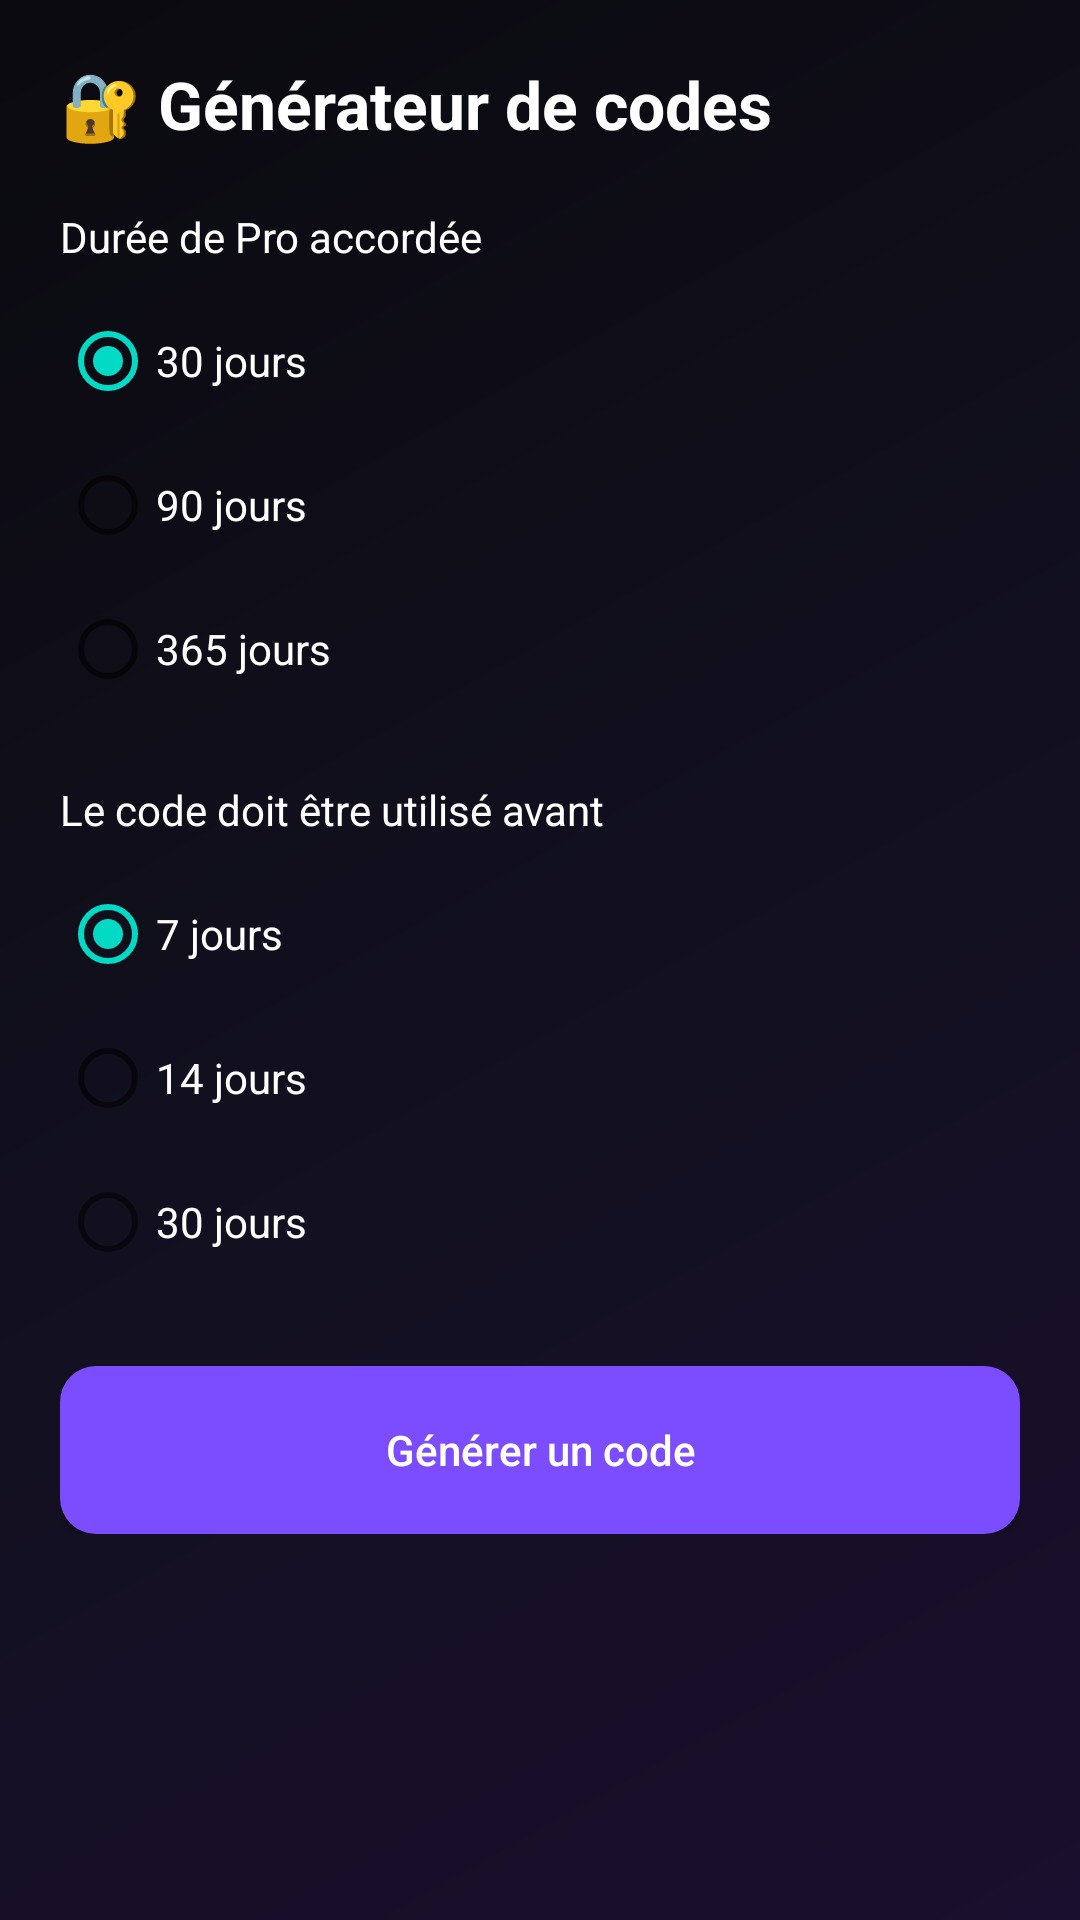

The Android layout XML behind this screen, and the referenced resources:
<!-- AndroidManifest.xml: application theme Theme.ScreenRecorder -->
<!-- res/layout/activity_code_generator.xml -->
<?xml version="1.0" encoding="utf-8"?>
<ScrollView xmlns:android="http://schemas.android.com/apk/res/android"
    android:layout_width="match_parent"
    android:layout_height="match_parent"
    android:background="@drawable/bg_gradient_screen">

    <LinearLayout
        android:layout_width="match_parent"
        android:layout_height="wrap_content"
        android:orientation="vertical"
        android:padding="20dp">

        <TextView
            android:layout_width="wrap_content"
            android:layout_height="wrap_content"
            android:text="🔐 Générateur de codes"
            android:textColor="#FFFFFF"
            android:textSize="22sp"
            android:textStyle="bold"
            android:layout_marginBottom="20dp" />

        <TextView
            android:layout_width="wrap_content"
            android:layout_height="wrap_content"
            android:text="Durée de Pro accordée"
            android:textColor="#FFFFFF"
            android:textSize="14sp" />

        <RadioGroup
            android:id="@+id/durationGroup"
            android:layout_width="match_parent"
            android:layout_height="wrap_content"
            android:layout_marginTop="8dp"
            android:layout_marginBottom="20dp">

            <RadioButton android:id="@+id/dur30" android:text="30 jours" android:textColor="#FFFFFF" android:checked="true" />
            <RadioButton android:id="@+id/dur90" android:text="90 jours" android:textColor="#FFFFFF" />
            <RadioButton android:id="@+id/dur365" android:text="365 jours" android:textColor="#FFFFFF" />
        </RadioGroup>

        <TextView
            android:layout_width="wrap_content"
            android:layout_height="wrap_content"
            android:text="Le code doit être utilisé avant"
            android:textColor="#FFFFFF"
            android:textSize="14sp" />

        <RadioGroup
            android:id="@+id/validityGroup"
            android:layout_width="match_parent"
            android:layout_height="wrap_content"
            android:layout_marginTop="8dp"
            android:layout_marginBottom="24dp">

            <RadioButton android:id="@+id/valid7" android:text="7 jours" android:textColor="#FFFFFF" android:checked="true" />
            <RadioButton android:id="@+id/valid14" android:text="14 jours" android:textColor="#FFFFFF" />
            <RadioButton android:id="@+id/valid30" android:text="30 jours" android:textColor="#FFFFFF" />
        </RadioGroup>

        <Button
            android:id="@+id/generateButton"
            android:layout_width="match_parent"
            android:layout_height="56dp"
            android:background="@drawable/bg_button_primary"
            android:textColor="#FFFFFF"
            android:textAllCaps="false"
            android:text="Générer un code" />

        <LinearLayout
            android:id="@+id/resultCard"
            android:layout_width="match_parent"
            android:layout_height="wrap_content"
            android:orientation="vertical"
            android:background="@drawable/bg_card"
            android:padding="20dp"
            android:layout_marginTop="20dp"
            android:visibility="gone">

            <TextView
                android:layout_width="wrap_content"
                android:layout_height="wrap_content"
                android:text="Code généré :"
                android:textColor="#9E9E9E"
                android:textSize="12sp" />

            <TextView
                android:id="@+id/generatedCodeText"
                android:layout_width="wrap_content"
                android:layout_height="wrap_content"
                android:textColor="#B388FF"
                android:textSize="20sp"
                android:textStyle="bold"
                android:layout_marginTop="6dp" />

            <Button
                android:id="@+id/copyCodeButton"
                android:layout_width="wrap_content"
                android:layout_height="wrap_content"
                android:background="@drawable/bg_stat_purple"
                android:textColor="#FFFFFF"
                android:textAllCaps="false"
                android:text="📋 Copier"
                android:layout_marginTop="12dp" />

        </LinearLayout>

    </LinearLayout>
</ScrollView>
<!-- resources referenced by this layout -->
<resources>
  <!-- drawable bg_button_primary (drawable) -->
  <?xml version="1.0" encoding="utf-8"?>
  <shape xmlns:android="http://schemas.android.com/apk/res/android" android:shape="rectangle">
      <solid android:color="#7C4DFF" />
      <corners android:radius="12dp" />
  </shape>
  <!-- drawable bg_card (drawable) -->
  <?xml version="1.0" encoding="utf-8"?>
  <shape xmlns:android="http://schemas.android.com/apk/res/android" android:shape="rectangle">
      <solid android:color="#1E1E1E" />
      <corners android:radius="16dp" />
  </shape>
  <!-- drawable bg_gradient_screen (drawable) -->
  <?xml version="1.0" encoding="utf-8"?>
  <shape xmlns:android="http://schemas.android.com/apk/res/android" android:shape="rectangle">
      <gradient
          android:type="linear"
          android:angle="135"
          android:startColor="#1A0F2E"
          android:centerColor="#12101F"
          android:endColor="#0A0A0F" />
  </shape>
  <!-- drawable bg_stat_purple (drawable) -->
  <?xml version="1.0" encoding="utf-8"?>
  <shape xmlns:android="http://schemas.android.com/apk/res/android" android:shape="rectangle">
      <gradient android:type="linear" android:angle="45" android:startColor="#7C4DFF" android:endColor="#5E35B1" />
      <corners android:radius="18dp" />
  </shape>
  <style name="Theme.ScreenRecorder" parent="Theme.MaterialComponents.DayNight.NoActionBar" />
</resources>
